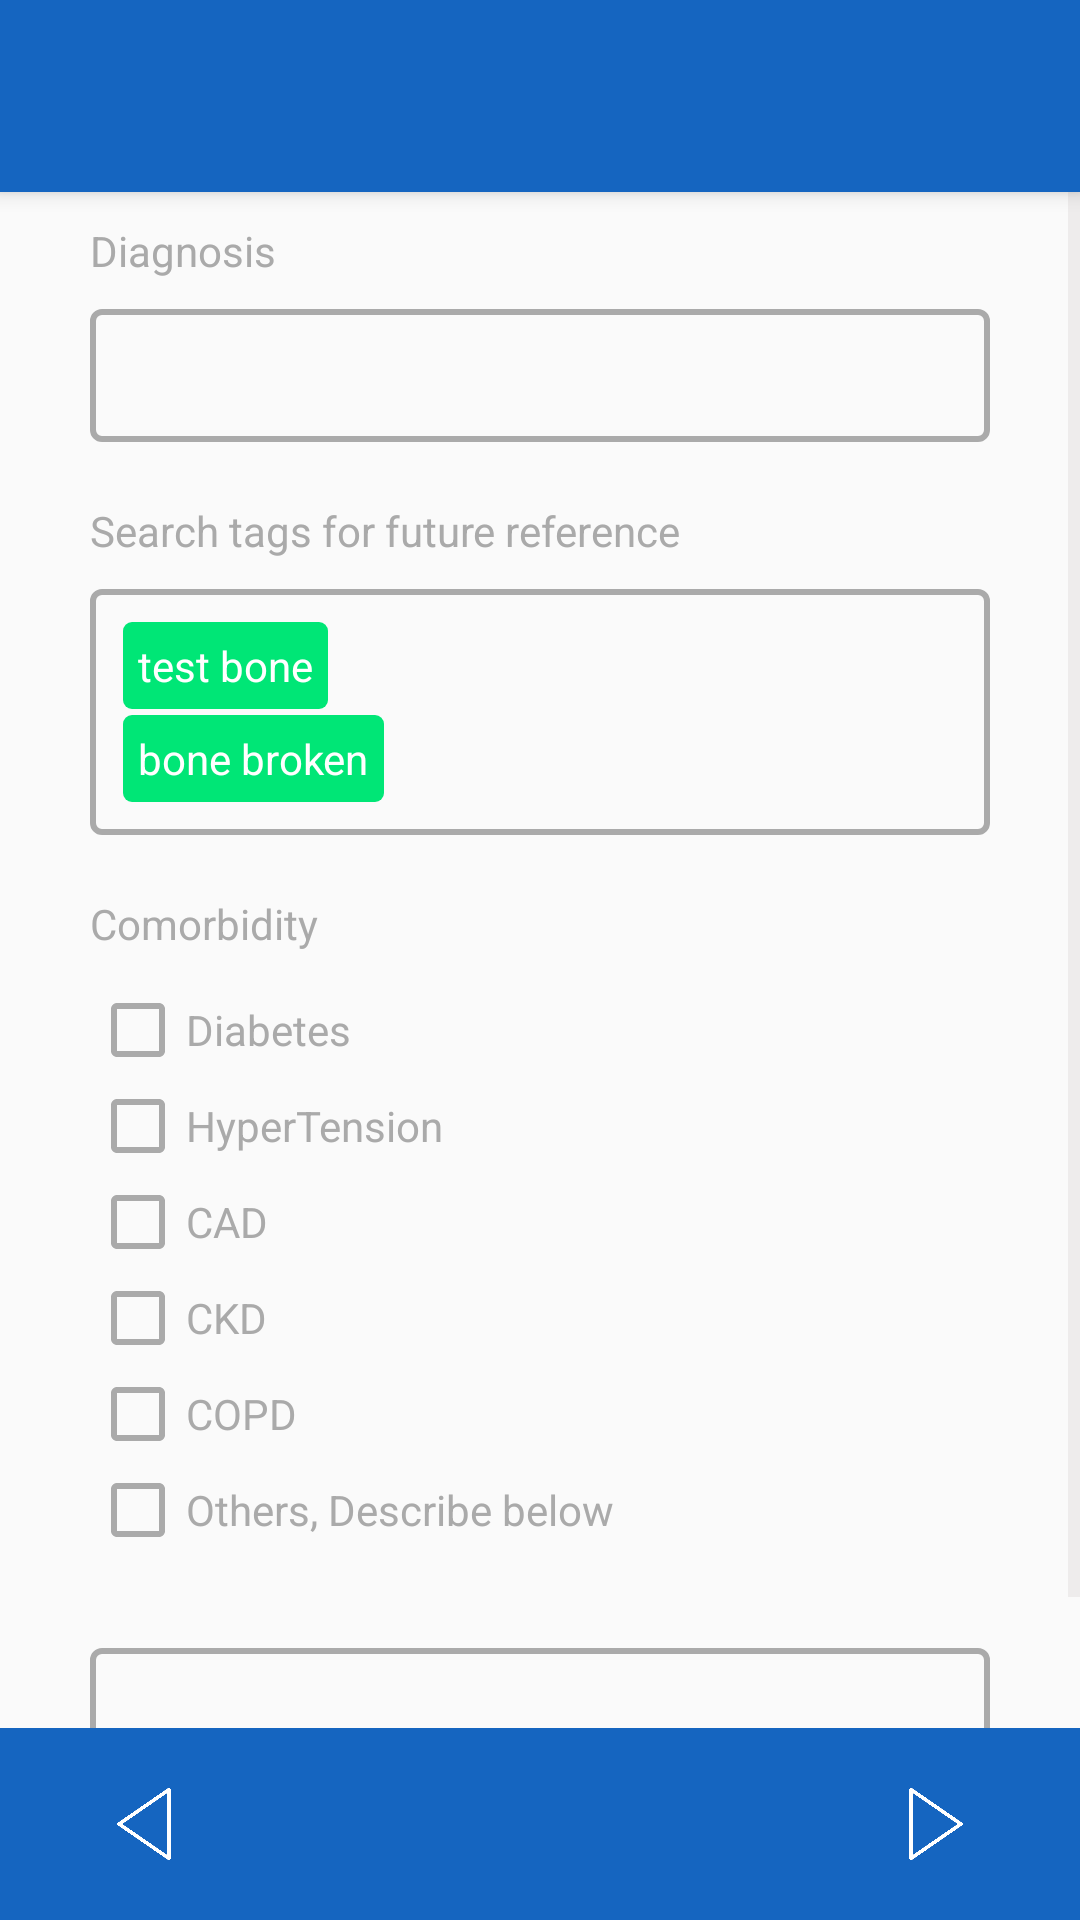

Produce the Android XML layout that renders to this screen, including the resource entries it uses.
<!-- AndroidManifest.xml: application theme OrthoLogsTheme -->
<!-- res/layout/activity_healthdetails.xml -->
<?xml version="1.0" encoding="utf-8"?>
<androidx.constraintlayout.widget.ConstraintLayout xmlns:android="http://schemas.android.com/apk/res/android"
    xmlns:app="http://schemas.android.com/apk/res-auto"
    xmlns:tools="http://schemas.android.com/tools"
    android:layout_width="match_parent"
    android:layout_height="match_parent"
    tools:context=".MainActivity">
    <LinearLayout
        android:layout_width="match_parent"
        android:layout_height="match_parent"
        android:orientation="vertical">

        <androidx.appcompat.widget.Toolbar
            android:id="@+id/my_toolbar1"
            android:layout_width="match_parent"
            android:layout_height="0dp"
            android:layout_weight="0.10"
            android:background="@color/actionbar"
            android:elevation="4dp"
            android:theme="@style/ThemeOverlay.AppCompat.ActionBar"
            app:popupTheme="@style/ThemeOverlay.AppCompat.Light" />

        <LinearLayout
            android:layout_width="match_parent"
            android:layout_height="0dp"
            android:orientation="vertical"
            android:layout_weight="0.80">

            <ScrollView
                android:layout_width="match_parent"
                android:layout_height="match_parent"
                android:scrollbarThumbVertical="@color/grey">
                <LinearLayout
                    android:layout_width="match_parent"
                    android:layout_height="wrap_content"
                    android:orientation="vertical">
                    <TextView
                        android:layout_width="match_parent"
                        android:layout_height="wrap_content"
                        android:text="Diagnosis"
                        android:textColor="@android:color/darker_gray"
                        android:layout_marginBottom="10dp"
                        android:layout_marginLeft="30dp"
                        android:layout_marginRight="30dp"
                        android:layout_marginTop="10dp"/>
                    <EditText
                        android:layout_width="match_parent"
                        android:layout_height="wrap_content"
                        android:background="@drawable/editbox"
                        android:textColor="@android:color/darker_gray"
                        android:layout_marginLeft="30dp"
                        android:layout_marginRight="30dp"
                        android:layout_marginBottom="10dp"
                        android:padding="10dp"
                        />
                    <TextView
                        android:layout_width="match_parent"
                        android:layout_height="wrap_content"
                        android:text="Search tags for future reference"
                        android:textColor="@android:color/darker_gray"
                        android:layout_marginBottom="10dp"
                        android:layout_marginLeft="30dp"
                        android:layout_marginRight="30dp"
                        android:layout_marginTop="10dp"/>
                    <LinearLayout
                        android:id="@+id/search_tag_box"
                        android:layout_width="match_parent"
                        android:layout_height="wrap_content"
                        android:background="@drawable/editbox"
                        android:layout_marginLeft="30dp"
                        android:layout_marginRight="30dp"
                        android:layout_marginBottom="10dp"
                        android:orientation="vertical"
                        android:padding="10dp">
                        <LinearLayout
                            android:layout_width="wrap_content"
                            android:layout_height="wrap_content"
                            android:background="@drawable/searchtag"
                            android:layout_margin="1dp"
                            android:layout_weight="1">
                            <TextView
                                android:layout_width="wrap_content"
                                android:layout_height="wrap_content"
                                android:text="test bone"
                                android:textColor="@color/white"
                                android:padding="5dp"/>

                        </LinearLayout>
                        <LinearLayout
                            android:layout_width="wrap_content"
                            android:layout_height="wrap_content"
                            android:background="@drawable/searchtag"
                            android:layout_margin="1dp"
                            android:layout_weight="1"
                            android:text="broken bone">
                            <TextView
                                android:layout_width="wrap_content"
                                android:layout_height="wrap_content"
                                android:text="bone broken"
                                android:textColor="@color/white"
                                android:padding="5dp"/>
                        </LinearLayout>

                    </LinearLayout>
                    <TextView
                        android:layout_width="match_parent"
                        android:layout_height="wrap_content"
                        android:text="Comorbidity"
                        android:textColor="@android:color/darker_gray"
                        android:layout_marginBottom="10dp"
                        android:layout_marginLeft="30dp"
                        android:layout_marginRight="30dp"
                        android:layout_marginTop="10dp"/>

                    <CheckBox
                        android:id="@+id/checkBoxdiab"
                        android:layout_width="wrap_content"
                        android:layout_height="wrap_content"
                        android:buttonTint="@android:color/darker_gray"
                        android:textColor="@android:color/darker_gray"
                        android:text="Diabetes"
                        android:layout_marginLeft="30dp"/>
                    <CheckBox
                        android:id="@+id/checkBoxhyper"
                        android:layout_width="wrap_content"
                        android:layout_height="wrap_content"
                        android:buttonTint="@android:color/darker_gray"
                        android:textColor="@android:color/darker_gray"
                        android:layout_marginLeft="30dp"
                        android:text="HyperTension" />
                    <CheckBox
                        android:id="@+id/checkBoxcas"
                        android:layout_width="wrap_content"
                        android:layout_height="wrap_content"
                        android:buttonTint="@android:color/darker_gray"
                        android:textColor="@android:color/darker_gray"
                        android:layout_marginLeft="30dp"
                        android:text="CAD" />
                    <CheckBox
                        android:id="@+id/checkBoxCkd"
                        android:layout_width="wrap_content"
                        android:layout_height="wrap_content"
                        android:buttonTint="@android:color/darker_gray"
                        android:textColor="@android:color/darker_gray"
                        android:layout_marginLeft="30dp"
                        android:text="CKD" />
                    <CheckBox
                        android:id="@+id/checkBoxCopd"
                        android:layout_width="wrap_content"
                        android:layout_height="wrap_content"
                        android:buttonTint="@android:color/darker_gray"
                        android:textColor="@android:color/darker_gray"
                        android:layout_marginLeft="30dp"
                        android:text="COPD"/>
                    <CheckBox
                        android:id="@+id/checkBoxOther"
                        android:layout_width="wrap_content"
                        android:layout_height="wrap_content"
                        android:buttonTint="@android:color/darker_gray"
                        android:textColor="@android:color/darker_gray"
                        android:layout_marginLeft="30dp"
                        android:text="Others, Describe below"/>

                    <EditText
                        android:layout_width="match_parent"
                        android:layout_height="wrap_content"
                        android:background="@drawable/editbox"
                        android:textColor="@android:color/darker_gray"
                        android:layout_margin="30dp"
                        android:padding="10dp"
                        />
                </LinearLayout>
            </ScrollView>
        </LinearLayout>

        <LinearLayout
            android:layout_width="match_parent"
            android:layout_height="0dp"
            android:layout_below="@id/buttons"
            android:layout_weight="0.10"
            android:orientation="horizontal"
            android:background="@color/actionbar">

            <ImageView
                android:id="@+id/back_patient"
                android:layout_width="0dp"
                android:clickable="true"
                android:background="?selectableItemBackgroundBorderless"
                android:layout_height="match_parent"
                android:gravity="right"
                android:layout_weight="0.20"
                android:layout_margin="20dp"
                android:adjustViewBounds="true"
                android:src="@drawable/left_white"/>
            <LinearLayout
                android:layout_width="0dp"
                android:layout_height="match_parent"
                android:layout_weight="0.60"/>
            <ImageView
                android:id="@+id/to_investigations"
                android:layout_width="0dp"
                android:clickable="true"
                android:background="?selectableItemBackgroundBorderless"
                android:layout_height="match_parent"
                android:gravity="right"
                android:layout_weight="0.20"
                android:layout_margin="20dp"
                android:adjustViewBounds="true"
                android:src="@drawable/right_white"/>
        </LinearLayout>

    </LinearLayout>
</androidx.constraintlayout.widget.ConstraintLayout>
<!-- resources referenced by this layout -->
<resources>
  <color name="actionbar">#1565c0</color>
  <color name="grey">#EEECEC</color>
  <color name="white">#FFFFFFFF</color>
  <!-- drawable editbox (drawable) -->
  <?xml version="1.0" encoding="utf-8"?>
  <shape xmlns:android= "http://schemas.android.com/apk/res/android"
      android:shape="rectangle">
      <stroke
          android:width="2dp"
          android:color="@android:color/darker_gray"/>
      <corners
          android:radius="3dp"/>
  </shape>
  <!-- drawable left_white: png bitmap (drawable, 3218 bytes) -->
  <!-- drawable right_white: png bitmap (drawable, 3283 bytes) -->
  <!-- drawable searchtag (drawable) -->
  <?xml version="1.0" encoding="utf-8"?>
  <shape xmlns:android= "http://schemas.android.com/apk/res/android"
      android:shape="rectangle">
      <solid
          android:color="@color/green"/>
      <corners
          android:radius="3dp"/>
  </shape>
  <style name="OrthoLogsTheme" parent="@style/Theme.AppCompat.Light.NoActionBar">
      <item name="android:actionBarSize">100dp</item>
      <item name="android:textColorPrimary">@color/white</item>
      <item name="android:textColorSecondary">@color/white</item>
  </style>
  <color name="green">#00E676</color>
</resources>
